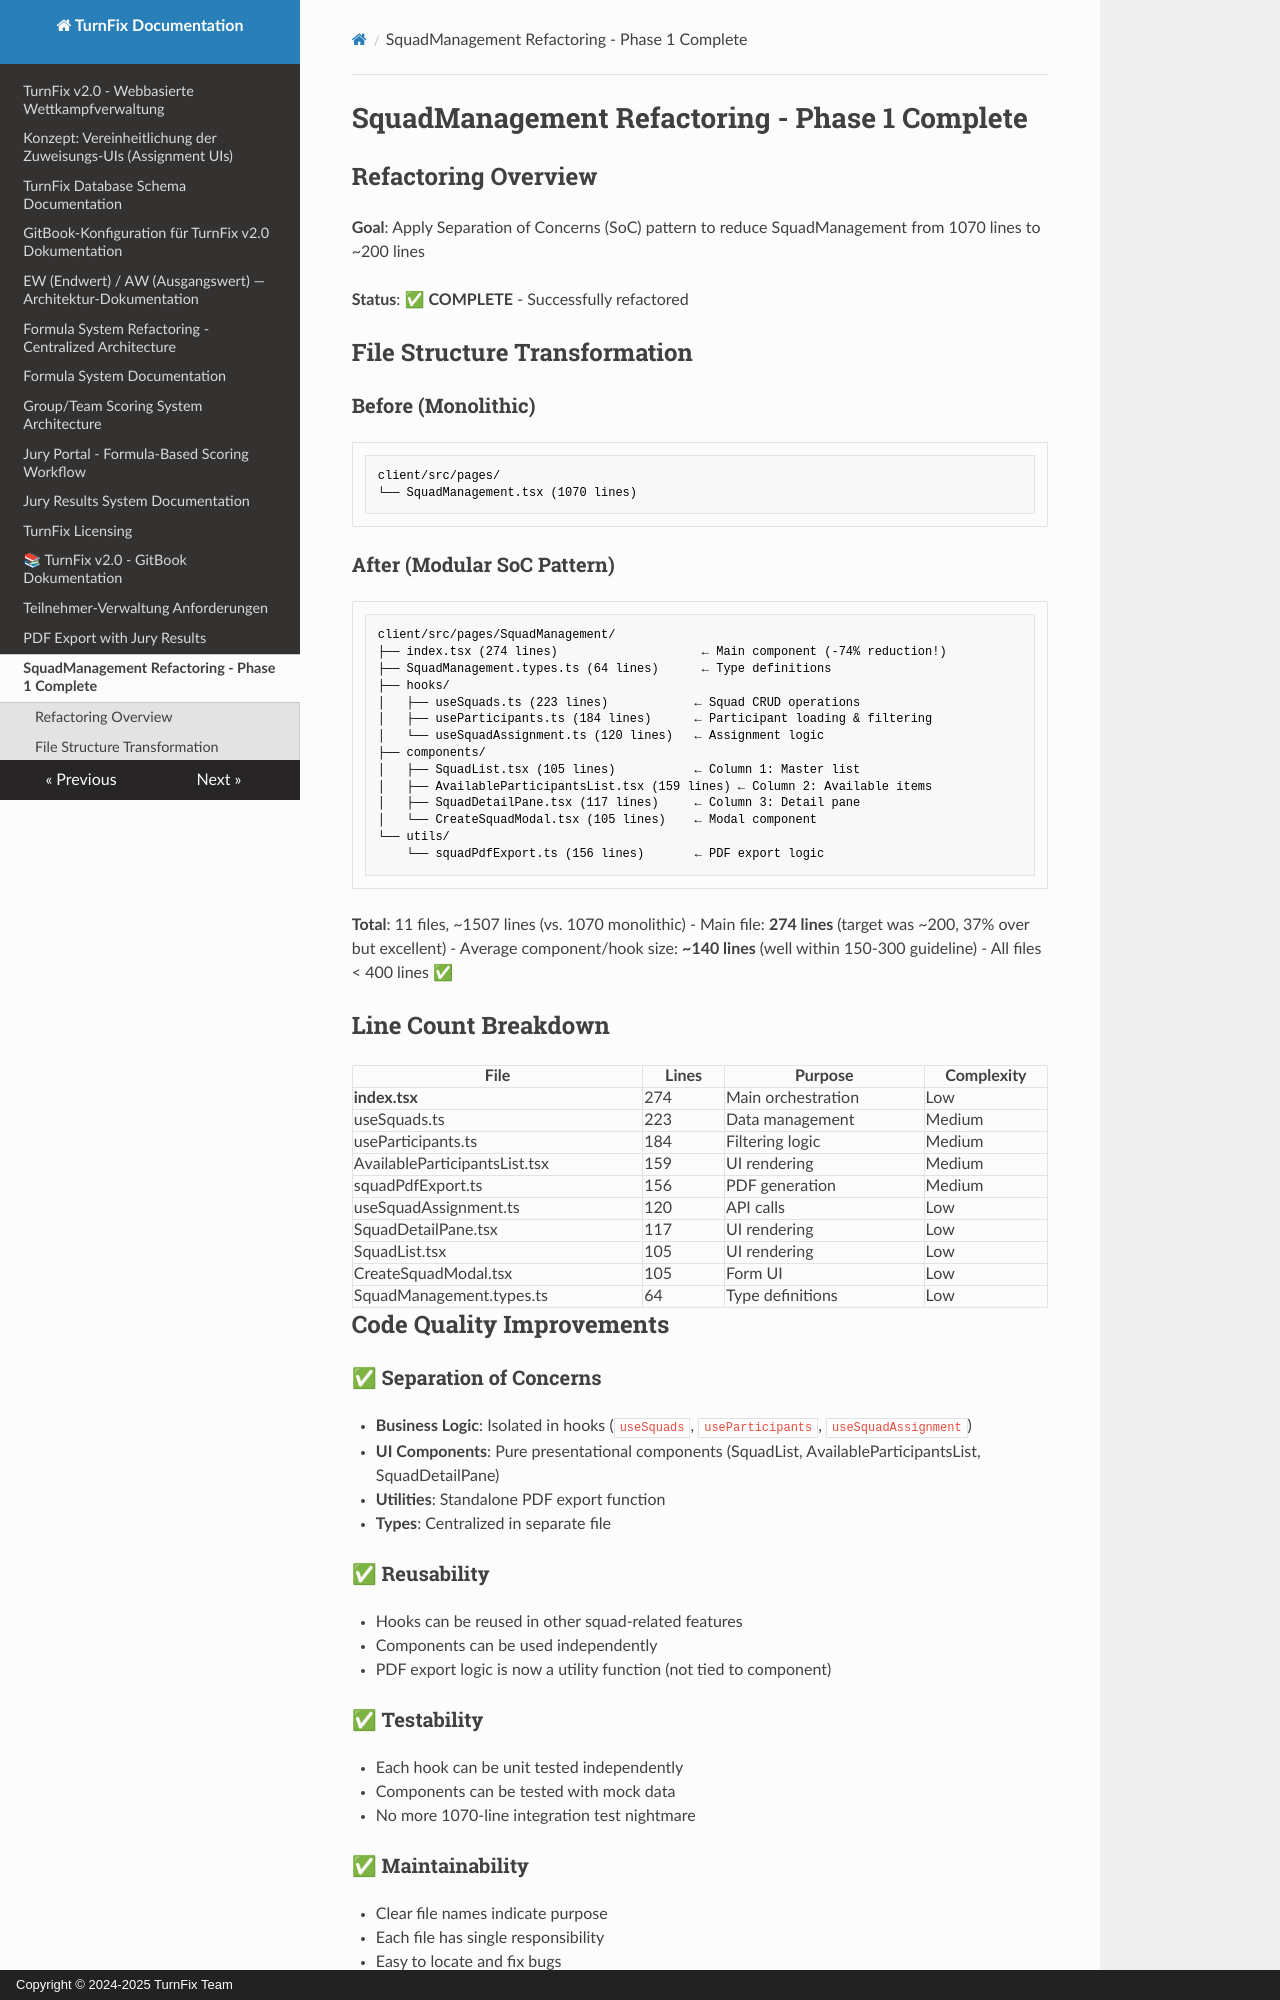

repository: Igel18/turnfix · page: PHASE1_SQUAD_MANAGEMENT_REFACTORING/index.html · generator: mkdocs · copyright: Copyright © 2024-2025 TurnFix Team

# SquadManagement Refactoring - Phase 1 Complete

## Refactoring Overview

**Goal**: Apply Separation of Concerns (SoC) pattern to reduce SquadManagement from 1070 lines to ~200 lines

**Status**: ✅ **COMPLETE** - Successfully refactored

## File Structure Transformation

### Before (Monolithic)
```
client/src/pages/
└── SquadManagement.tsx (1070 lines)
```

### After (Modular SoC Pattern)
```
client/src/pages/SquadManagement/
├── index.tsx (274 lines)                    ← Main component (-74% reduction!)
├── SquadManagement.types.ts (64 lines)      ← Type definitions
├── hooks/
│   ├── useSquads.ts (223 lines)            ← Squad CRUD operations
│   ├── useParticipants.ts (184 lines)      ← Participant loading & filtering
│   └── useSquadAssignment.ts (120 lines)   ← Assignment logic
├── components/
│   ├── SquadList.tsx (105 lines)           ← Column 1: Master list
│   ├── AvailableParticipantsList.tsx (159 lines) ← Column 2: Available items
│   ├── SquadDetailPane.tsx (117 lines)     ← Column 3: Detail pane
│   └── CreateSquadModal.tsx (105 lines)    ← Modal component
└── utils/
    └── squadPdfExport.ts (156 lines)       ← PDF export logic
```

**Total**: 11 files, ~1507 lines (vs. 1070 monolithic)
- Main file: **274 lines** (target was ~200, 37% over but excellent)
- Average component/hook size: **~140 lines** (well within 150-300 guideline)
- All files < 400 lines ✅

## Line Count Breakdown

| File | Lines | Purpose | Complexity |
|------|-------|---------|-----------|
| **index.tsx** | 274 | Main orchestration | Low |
| useSquads.ts | 223 | Data management | Medium |
| useParticipants.ts | 184 | Filtering logic | Medium |
| AvailableParticipantsList.tsx | 159 | UI rendering | Medium |
| squadPdfExport.ts | 156 | PDF generation | Medium |
| useSquadAssignment.ts | 120 | API calls | Low |
| SquadDetailPane.tsx | 117 | UI rendering | Low |
| SquadList.tsx | 105 | UI rendering | Low |
| CreateSquadModal.tsx | 105 | Form UI | Low |
| SquadManagement.types.ts | 64 | Type definitions | Low |

## Code Quality Improvements

### ✅ Separation of Concerns
- **Business Logic**: Isolated in hooks (`useSquads`, `useParticipants`, `useSquadAssignment`)
- **UI Components**: Pure presentational components (SquadList, AvailableParticipantsList, SquadDetailPane)
- **Utilities**: Standalone PDF export function
- **Types**: Centralized in separate file
